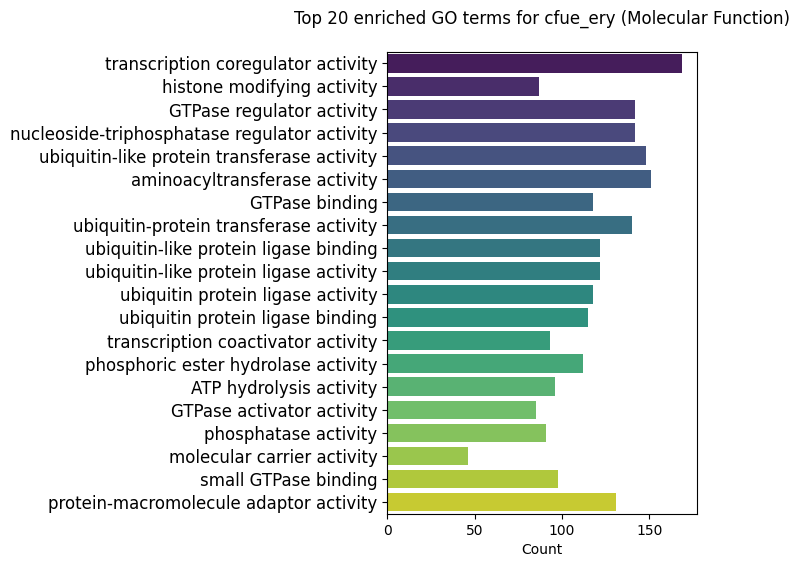

Values plotted in this chart, from the file beside it:
ID	Description	GeneRatio	BgRatio	pvalue	p.adjust	qvalue	geneID	Count
GO:0003712	transcription coregulator activity	169/4534	497/28407	1.66928673813168e-23	2.08326984918834e-20	1.3389436783751e-20	212391/64898/109108/19250/67488/16909/68…	169
GO:0140993	histone modifying activity	87/4534	196/28407	3.94080019117169e-21	2.45905931929114e-18	1.58046828719623e-18	68729/104263/59035/328572/320595/12914/6…	87
GO:0030695	GTPase regulator activity	142/4534	429/28407	8.96827717753564e-19	2.79810247939112e-16	1.79837558139004e-16	217869/102442/17168/66251/68339/75547/19…	142
GO:0060589	nucleoside-triphosphatase regulator acti…	142/4534	429/28407	8.96827717753564e-19	2.79810247939112e-16	1.79837558139004e-16	217869/102442/17168/66251/68339/75547/19…	142
GO:0019787	ubiquitin-like protein transferase activ…	148/4534	457/28407	1.55682810328057e-18	3.8858429457883e-16	2.49748003094694e-16	320253/217342/242785/67921/22214/207304/…	148
GO:0016755	aminoacyltransferase activity	151/4534	473/28407	3.04851133261038e-18	6.34090357182958e-16	4.07537830780545e-16	320253/217342/242785/67921/22214/207304/…	151
GO:0051020	GTPase binding	118/4534	337/28407	6.30869321598009e-18	1.12474987622045e-15	7.22890861740877e-16	12048/170822/65246/238799/100504663/1882…	118
GO:0004842	ubiquitin-protein transferase activity	140/4534	431/28407	9.86871151587911e-18	1.53951899647714e-15	9.89468180934195e-16	320253/217342/242785/22214/207304/54484/…	140
GO:0044389	ubiquitin-like protein ligase binding	122/4534	358/28407	1.98537742028874e-17	2.75305668946705e-15	1.76942408685382e-15	22187/19088/229512/69228/18708/68729/218…	122
GO:0061630	ubiquitin protein ligase activity	118/4534	345/28407	4.85820321874954e-17	5.98571408144691e-15	3.8470935644927e-15	217342/207304/54484/68729/21849/81018/67…	118
GO:0061659	ubiquitin-like protein ligase activity	122/4534	362/28407	5.2758697833266e-17	5.98571408144691e-15	3.8470935644927e-15	217342/207304/54484/19386/68729/21849/81…	122
GO:0031625	ubiquitin protein ligase binding	115/4534	338/28407	1.87813582856229e-16	1.95326126170478e-14	1.25538552751269e-14	22187/19088/229512/69228/18708/68729/218…	115
GO:0003713	transcription coactivator activity	93/4534	265/28407	1.66576495158344e-14	1.59913435352011e-12	1.02778371911464e-12	64898/109108/67488/16909/68729/116871/21…	93
GO:0042578	phosphoric ester hydrolase activity	112/4534	350/28407	5.65408318936733e-14	5.04021130023602e-12	3.23940706037437e-12	107569/64898/237928/16331/19250/103199/7…	112
GO:0016887	ATP hydrolysis activity	96/4534	283/28407	6.94108023987921e-14	5.58221412654821e-12	3.58775907930983e-12	12468/16563/54343/93762/56495/192663/764…	96
GO:0005096	GTPase activator activity	85/4534	238/28407	7.15668477762591e-14	5.58221412654821e-12	3.58775907930983e-12	217869/17168/66251/19386/94190/98732/983…	85
GO:0016791	phosphatase activity	91/4534	263/28407	8.26877649909268e-14	6.07025474756921e-12	3.9014289116462e-12	107569/64898/237928/16331/19250/103199/2…	91
GO:0140104	molecular carrier activity	46/4534	96/28407	2.40696351647315e-13	1.66882803808805e-11	1.07257672488453e-11	15122/65246/238799/231042/15129/15135/57…	46
GO:0031267	small GTPase binding	98/4534	297/28407	2.62572602819018e-13	1.7246874122007e-11	1.1084782456958e-11	170822/65246/238799/75547/19386/208846/1…	98
GO:0030674	protein-macromolecule adaptor activity	131/4534	452/28407	1.62856662918652e-12	1.01622557661239e-10	6.53140932336911e-11	100504663/224023/16706/75547/68970/19247…	131
GO:0004674	protein serine/threonine kinase activity	127/4534	441/28407	5.74236924253604e-12	3.32049529722688e-10	2.13412400176019e-10	13143/18712/18005/16706/104318/226419/10…	127
GO:0061629	RNA polymerase II-specific DNA-binding t…	114/4534	382/28407	5.8534372226756e-12	3.32049529722688e-10	2.13412400176019e-10	212391/109108/15525/18708/93760/16909/20…	114
GO:0019902	phosphatase binding	81/4534	243/28407	1.66304488690111e-11	9.02382616892428e-10	5.79972633326611e-10	18005/11555/104248/229512/20544/18708/11…	81
GO:0004721	phosphoprotein phosphatase activity	61/4534	162/28407	1.809597349238e-11	9.40990621603762e-10	6.04786482508491e-10	19250/103199/19247/19271/110854/18218/19…	61
GO:0019903	protein phosphatase binding	68/4534	191/28407	2.53522882767055e-11	1.26558623077314e-09	8.13408154393666e-10	18005/11555/104248/229512/20544/18708/11…	68
GO:0003779	actin binding	123/4534	448/28407	3.55045081093725e-10	1.70421638924988e-08	1.09532126232153e-08	229474/20617/18826/74117/22003/269587/20…	123
GO:0003714	transcription corepressor activity	67/4534	200/28407	7.10746111482922e-10	3.2852264708544e-08	2.11145628440541e-08	212391/116871/54343/21849/12398/12914/67…	67
GO:0022804	active transmembrane transporter activit…	119/4534	435/28407	8.65526792690816e-10	3.85777656170764e-08	2.47944141364813e-08	104681/84682/109108/100434/20544/94229/7…	119
GO:0042393	histone binding	88/4534	294/28407	1.23298375361531e-09	5.30608180866174e-08	3.41028537297592e-08	328440/235441/20617/50724/75953/59035/93…	88
GO:0003729	mRNA binding	108/4534	386/28407	1.31183952395393e-09	5.45725241964833e-08	3.50744462193997e-08	80912/213541/18458/66870/230257/216766/8…	108
GO:0005085	guanyl-nucleotide exchange factor activi…	66/4534	201/28407	2.40707972963665e-09	9.69043710511787e-08	6.22816554832981e-08	102442/68339/75547/232227/74334/16443/98…	66
GO:0046982	protein heterodimerization activity	91/4534	312/28407	2.750717320119e-09	1.07277975484641e-07	6.89489012477197e-08	12048/22003/18708/17261/67898/69382/2243…	91
GO:0016922	nuclear receptor binding	55/4534	156/28407	2.90945354223716e-09	1.10030243051878e-07	7.07178181558123e-08	212391/109108/18708/93760/20851/104263/5…	55
GO:0019001	guanyl nucleotide binding	107/4534	387/28407	3.19696281284931e-09	1.13994559726741e-07	7.32657342373285e-08	217869/11861/11848/54204/19325/74551/269…	107
GO:0032561	guanyl ribonucleotide binding	107/4534	387/28407	3.19696281284931e-09	1.13994559726741e-07	7.32657342373285e-08	217869/11861/11848/54204/19325/74551/269…	107
GO:0032182	ubiquitin-like protein binding	46/4534	121/28407	3.66208312520895e-09	1.26952215007243e-07	8.15937819125502e-08	67123/66870/224647/103784/114893/30940/5…	46
GO:0070063	RNA polymerase binding	29/4534	61/28407	7.70794397159689e-09	2.59986866933863e-07	1.6709682237146e-07	109333/106583/228866/239528/67628/231571…	29
GO:0140097	catalytic activity, acting on DNA	73/4534	237/28407	8.078154936993e-09	2.65303614772823e-07	1.70513962935974e-07	69694/93760/218914/245474/93762/107182/7…	73
GO:0019207	kinase regulator activity	79/4534	266/28407	1.23805638596849e-08	3.85057803365832e-07	2.47481482932493e-07	19088/18712/12452/18708/14081/108837/192…	79
GO:0005525	GTP binding	100/4534	363/28407	1.26191555312039e-08	3.85057803365832e-07	2.47481482932493e-07	217869/11861/11848/54204/19325/74551/269…	100
GO:0002039	p53 binding	33/4534	76/28407	1.26501361682685e-08	3.85057803365832e-07	2.47481482932493e-07	19192/108705/22224/328572/12914/21981/25…	33
GO:0051015	actin filament binding	68/4534	219/28407	1.80722500678043e-08	5.37004002014755e-07	3.45139211821224e-07	18826/74117/22003/68810/20741/668940/138…	68
GO:0004725	protein tyrosine phosphatase activity	37/4534	92/28407	2.09450848202983e-08	6.07894554784471e-07	3.90701459805809e-07	19250/19247/19271/18218/19266/74302/1253…	37
GO:0005543	phospholipid binding	126/4534	492/28407	2.1491221218912e-08	6.09569183663686e-07	3.9177776480409e-07	66700/20617/74741/269587/18739/20544/237…	126
GO:0004843	cysteine-type deubiquitinase activity	37/4534	93/28407	2.94541393072739e-08	8.10639900854652e-07	5.21008438302332e-07	170822/235441/22224/30940/237898/252870/…	37
GO:0045309	protein phosphorylated amino acid bindin…	29/4534	64/28407	2.98793553199631e-08	8.10639900854652e-07	5.21008438302332e-07	18708/19247/106583/208650/228866/22631/5…	29
GO:0051721	protein phosphatase 2A binding	21/4534	38/28407	3.12629024466238e-08	8.30129835178437e-07	5.3353486370274e-07	11555/229512/110854/52065/20698/94186/17…	21
GO:0019843	rRNA binding	32/4534	75/28407	3.48858703151287e-08	9.07032628193345e-07	5.82961253950176e-07	20005/20103/19285/66419/67239/19921/2008…	32
GO:0140098	catalytic activity, acting on RNA	102/4534	380/28407	3.84367810038638e-08	9.78961279445347e-07	6.29190700858093e-07	69955/69125/223989/70223/219094/237890/2…	102
GO:0017124	SH3 domain binding	46/4534	130/28407	4.86810763259566e-08	1.21507966509588e-06	7.80946950744819e-07	233489/208650/14775/30785/30939/20662/12…	46
GO:0043130	ubiquitin binding	38/4534	99/28407	5.99730192297891e-08	1.46757505879955e-06	9.43228909248696e-07	67123/224647/103784/52440/56791/16468/66…	38
GO:0016829	lyase activity	61/4534	195/28407	7.07253767813731e-08	1.69740904275295e-06	1.09094609529163e-06	21391/19286/54375/74551/58185/11429/6804…	61
GO:0101005	deubiquitinase activity	38/4534	100/28407	8.19099475360217e-08	1.92874744386708e-06	1.23963018912509e-06	170822/235441/22224/30940/237898/252870/…	38
GO:0000993	RNA polymerase II complex binding	20/4534	37/28407	1.09439859011354e-07	2.52927674159575e-06	1.62559790578269e-06	106583/228866/239528/17979/75137/226830/…	20
GO:0043175	RNA polymerase core enzyme binding	21/4534	41/28407	1.79085612499218e-07	4.06361535270952e-06	2.61173658802687e-06	106583/228866/239528/231571/17979/75137/…	21
GO:0045182	translation regulator activity	48/4534	144/28407	2.05747803984874e-07	4.58523677452004e-06	2.94698922249011e-06	217869/66870/15983/67160/230861/218629/2…	48
GO:0001098	basal transcription machinery binding	27/4534	63/28407	3.60314493523972e-07	7.75297392961927e-06	4.9829336490974e-06	106583/228866/239528/12914/83602/17979/7…	27
GO:0001099	basal RNA polymerase II transcription ma…	27/4534	63/28407	3.60314493523972e-07	7.75297392961927e-06	4.9829336490974e-06	106583/228866/239528/12914/83602/17979/7…	27
GO:0035091	phosphatidylinositol binding	80/4534	294/28407	5.91961114748257e-07	1.23338215786787e-05	7.92710192556781e-06	66700/269587/18739/237542/233489/50724/2…	80
GO:0008094	ATP-dependent activity, acting on DNA	40/4534	115/28407	5.92972191282631e-07	1.23338215786787e-05	7.92710192556781e-06	93760/218914/93762/107182/17220/244059/1…	40
... 293 more rows
